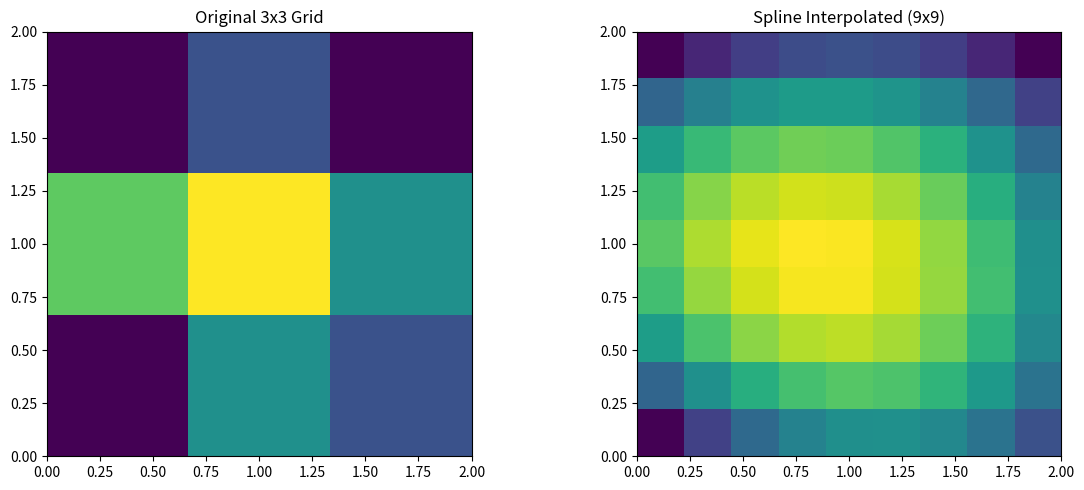

Write the Python code that produced this figure.
import numpy as np
import matplotlib.pyplot as plt
from scipy.interpolate import SmoothBivariateSpline

# --- Input data (3x3 grid) ---
data_3x3 = np.array([
    [10, 20, 15],
    [25, 30, 20],
    [10, 15, 10]
])

# --- Generate known coordinates ---
x_orig, y_orig = np.meshgrid(np.arange(3), np.arange(3))

x = x_orig.ravel()
y = y_orig.ravel()
z = data_3x3.ravel()

# --- Target grid (9x9) ---
grid_x, grid_y = np.meshgrid(
    np.linspace(0, 2, 9),
    np.linspace(0, 2, 9)
)

# --- Spline Interpolation ---
# kx=2, ky=2 required because we only have 9 points
spline = SmoothBivariateSpline(x, y, z, kx=2, ky=2, s=0)

# Evaluate spline on grid
Z_spline = spline.ev(grid_x.ravel(), grid_y.ravel()).reshape(9, 9)

# --- Plotting ---
fig, (ax1, ax2) = plt.subplots(1, 2, figsize=(12, 5))

# Original data
ax1.imshow(data_3x3, origin='lower', extent=[0, 2, 0, 2])
ax1.set_title("Original 3x3 Grid")

# Interpolated result
ax2.imshow(Z_spline, origin='lower', extent=[0, 2, 0, 2])
ax2.set_title("Spline Interpolated (9x9)")

plt.tight_layout()
plt.show()

# --- Output ---
print("Spline Interpolated 9x9 Grid:\n")
print(np.round(Z_spline, 2))
